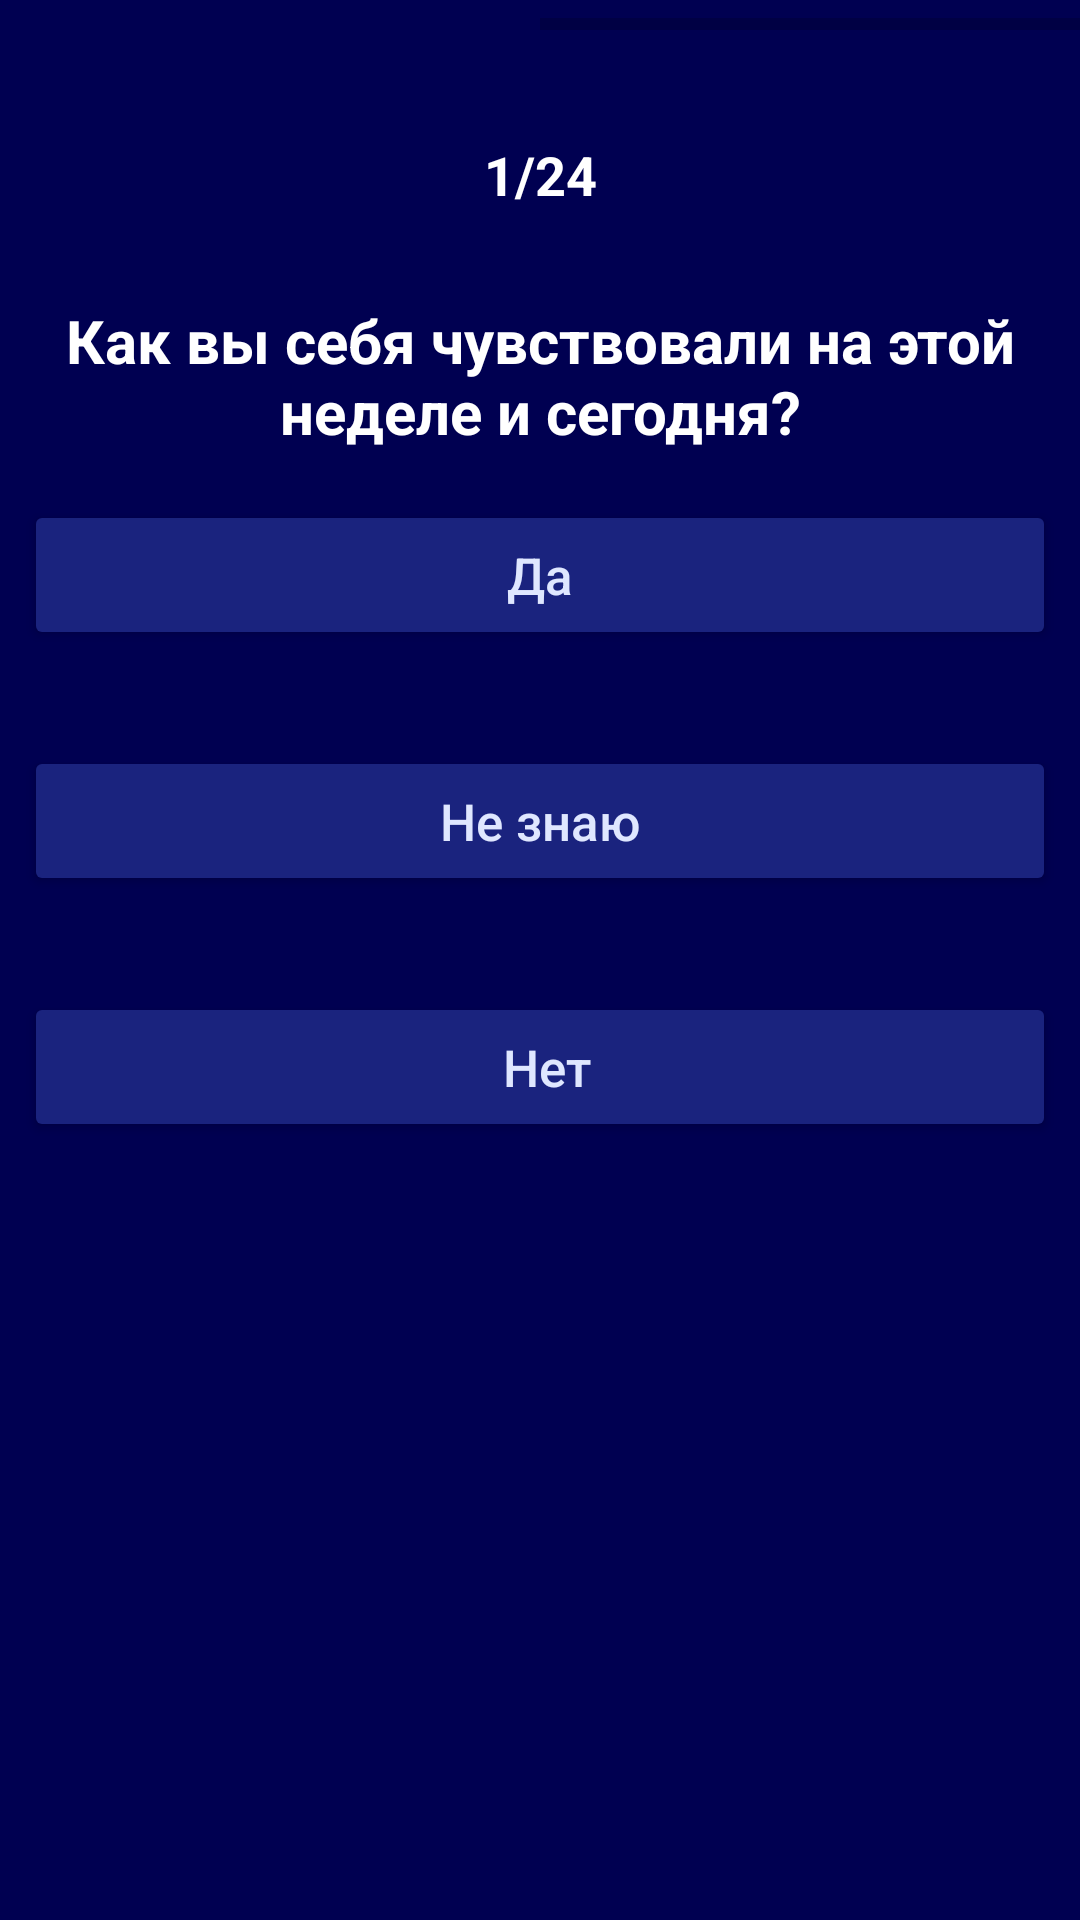

Here is an Android app screen rendered from its layout file. Give the layout XML and the strings, colors and styles it references.
<!-- AndroidManifest.xml: application theme AppTheme -->
<!-- res/layout/activity_epi.xml -->
<?xml version="1.0" encoding="utf-8"?>
<ScrollView xmlns:android="http://schemas.android.com/apk/res/android"
    xmlns:app="http://schemas.android.com/apk/res-auto"
    xmlns:tools="http://schemas.android.com/tools"
    android:layout_width="match_parent"
    android:layout_height="match_parent"
    android:fillViewport="true"
    android:background="@color/primaryDarkColor">

    <android.support.constraint.ConstraintLayout
        android:layout_width="match_parent"
        android:layout_height="wrap_content">
        <ProgressBar
            android:id="@+id/progress_bar"
            style="?android:attr/progressBarStyleHorizontal"
            android:layout_width="match_parent"
            android:layout_height="wrap_content"
            android:progress="50"
            app:layout_constraintEnd_toEndOf="parent"
            app:layout_constraintStart_toStartOf="parent" />

        <ImageView
            android:id="@+id/back_navigation_btn"
            android:layout_width="24dp"
            android:layout_height="24dp"
            android:layout_marginBottom="8dp"
            android:layout_marginStart="8dp"
            android:layout_marginTop="8dp"
            app:layout_constraintBottom_toTopOf="@+id/question_text"
            app:layout_constraintStart_toStartOf="parent"
            app:layout_constraintTop_toBottomOf="@+id/progress_bar"
            app:srcCompat="@drawable/ic_arrow_back_white_24dp" />

        <TextView
            android:id="@+id/question_text"
            android:layout_width="wrap_content"
            android:layout_height="wrap_content"
            android:layout_marginTop="84dp"
            android:paddingEnd="18dp"
            android:paddingStart="18dp"
            android:text="Как вы себя чувствовали на этой неделе и сегодня?"
            android:textAlignment="center"
            android:textColor="@android:color/white"
            android:textSize="20sp"
            android:textStyle="bold"
            app:layout_constraintEnd_toEndOf="parent"
            app:layout_constraintStart_toStartOf="parent"
            app:layout_constraintTop_toBottomOf="@+id/progress_bar" />

        <Button
            android:id="@+id/answer_btn_1"
            style="@style/ButtonStyle"
            android:layout_width="0dp"
            android:layout_height="50dp"
            android:layout_marginEnd="8dp"
            android:layout_marginStart="8dp"
            android:layout_marginTop="16dp"
            android:text="Да"
            app:layout_constraintEnd_toEndOf="parent"
            app:layout_constraintHorizontal_bias="0.488"
            app:layout_constraintStart_toStartOf="parent"
            app:layout_constraintTop_toBottomOf="@+id/question_text" />

        <Button
            android:id="@+id/answer_btn_2"
            style="@style/ButtonStyle"
            android:layout_width="0dp"
            android:layout_height="50dp"
            android:layout_marginTop="32dp"
            android:text="Не знаю"
            app:layout_constraintEnd_toEndOf="@+id/answer_btn_1"
            app:layout_constraintStart_toStartOf="@+id/answer_btn_1"
            app:layout_constraintTop_toBottomOf="@+id/answer_btn_1" />

        <Button
            android:id="@+id/answer_btn_3"
            style="@style/ButtonStyle"
            android:layout_width="0dp"
            android:layout_height="50dp"
            android:layout_marginTop="32dp"
            android:paddingEnd="8dp"
            android:text="Нет"
            app:layout_constraintEnd_toEndOf="@+id/answer_btn_2"
            app:layout_constraintStart_toStartOf="@+id/answer_btn_2"
            app:layout_constraintTop_toBottomOf="@+id/answer_btn_2" />

        <TextView
            android:id="@+id/test_progress_count"
            android:layout_width="wrap_content"
            android:layout_height="wrap_content"
            android:layout_marginBottom="8dp"
            android:layout_marginEnd="8dp"
            android:layout_marginStart="8dp"
            android:layout_marginTop="8dp"
            android:text="1/24"
            android:textColor="@android:color/white"
            android:textSize="18sp"
            android:textStyle="bold"
            app:layout_constraintBottom_toTopOf="@+id/question_text"
            app:layout_constraintEnd_toEndOf="parent"
            app:layout_constraintStart_toStartOf="parent"
            app:layout_constraintTop_toBottomOf="@+id/progress_bar" />
    </android.support.constraint.ConstraintLayout>

</ScrollView>
<!-- resources referenced by this layout -->
<resources>
  <color name="primaryDarkColor">#000051</color>
  <style name="ButtonStyle" parent="Widget.AppCompat.Button.Colored">
          <item name="android:minHeight">65dp</item>
          <item name="android:backgroundTint">@color/primaryColor</item>
          <item name="android:textColor">#dfe7ff</item>
          <item name="android:lineSpacingExtra">4dp</item>
          <item name="android:textSize">17sp</item>
          <item name="android:textAllCaps">false</item>
      </style>
  <style name="AppTheme" parent="Theme.AppCompat.Light.NoActionBar">
          <item name="colorPrimary">@color/primaryColor</item>
          <item name="colorPrimaryDark">@color/primaryDarkColor</item>
          <item name="colorAccent">@color/primaryDarkColor</item>
          <item name="android:navigationBarColor">#000000</item>
          <item name="android:toolbarStyle">@style/DefaultToolbarStyle</item>
      </style>
  <color name="primaryColor">#1a237e</color>
  <style name="DefaultToolbarStyle" parent="Widget.AppCompat.Toolbar">
          <item name="android:titleTextColor">@android:color/white</item>
          <item name="android:navigationIcon">@drawable/ic_arrow_back_white_24dp</item>
      </style>
</resources>
